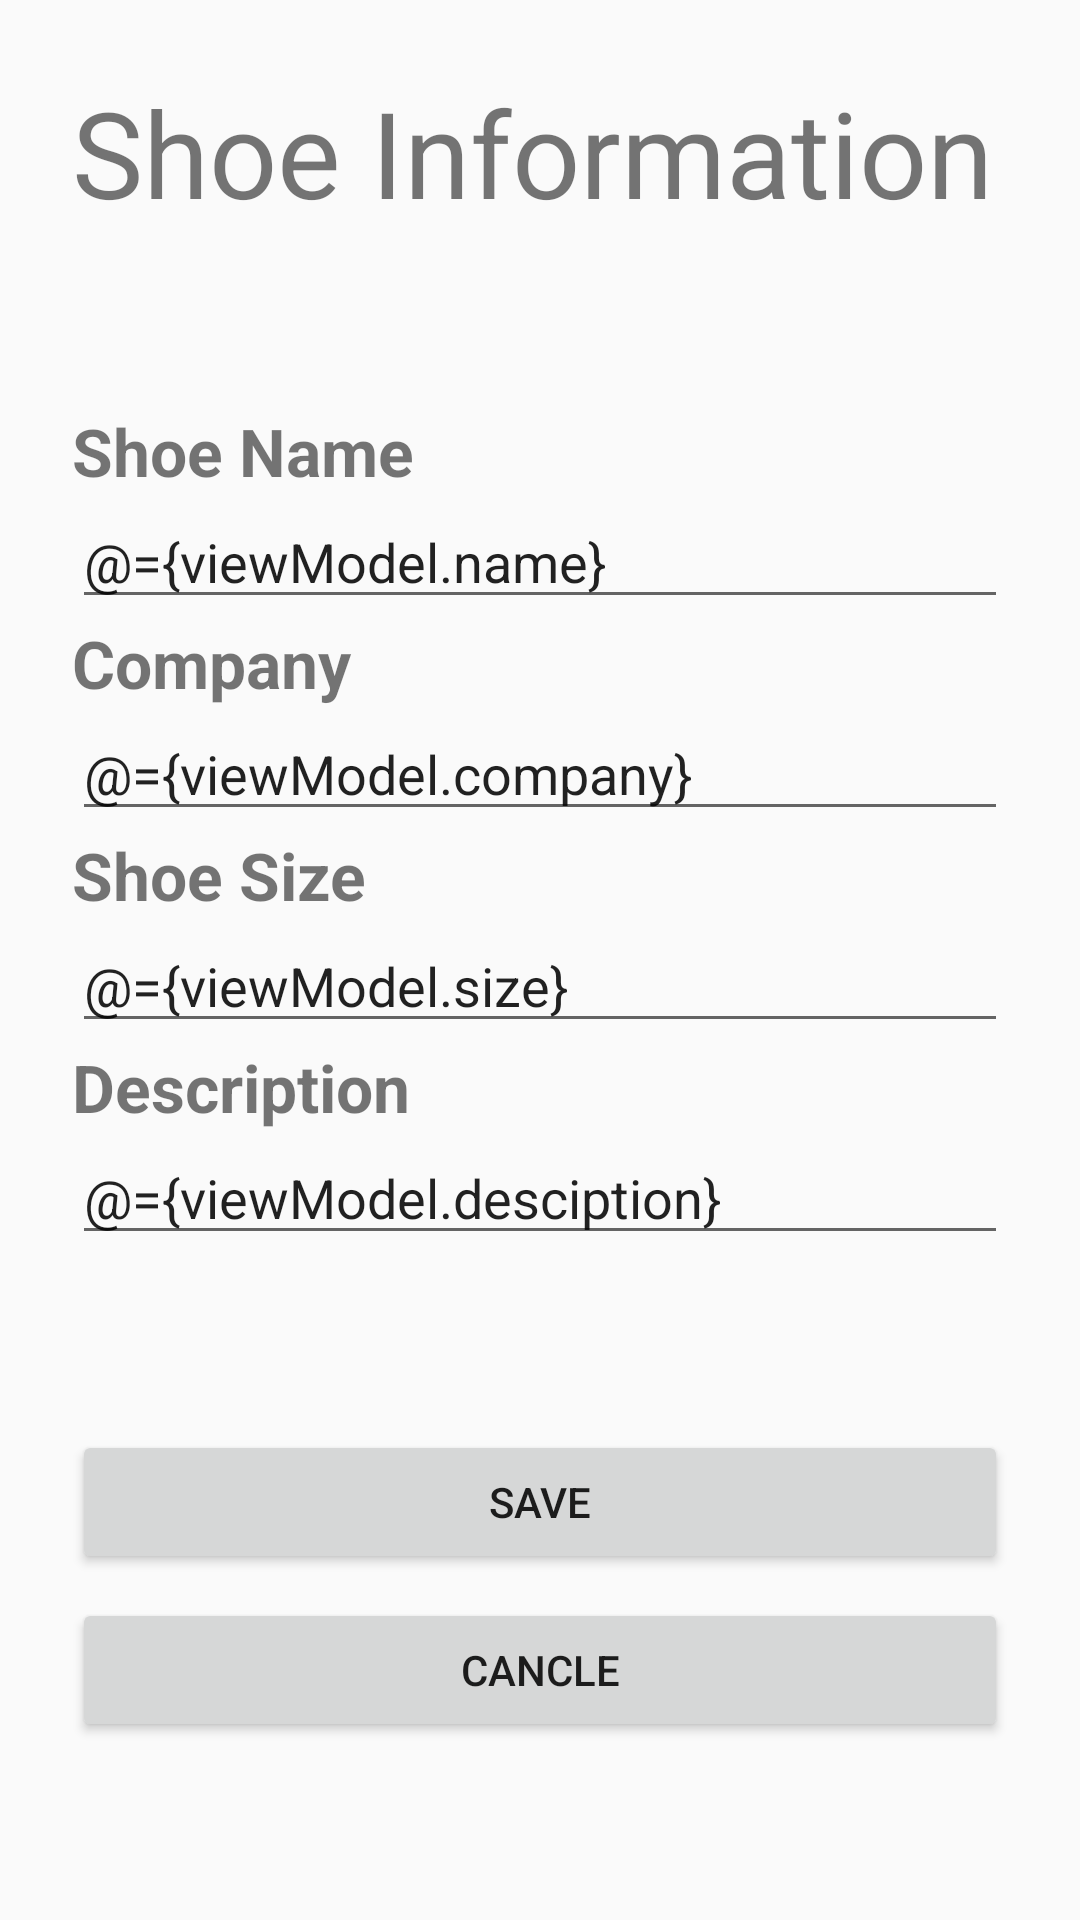

Reconstruct the res/layout file that produces this screen, plus the resources it refers to.
<!-- AndroidManifest.xml: application theme AppTheme -->
<!-- res/layout/fragment_add_new_shoe.xml -->
<?xml version="1.0" encoding="utf-8"?>
<layout xmlns:tools="http://schemas.android.com/tools"
    xmlns:android="http://schemas.android.com/apk/res/android"
    xmlns:app="http://schemas.android.com/apk/res-auto">

    <data>
        <variable
            name="viewModel"
            type="com.example.shoestoreapp.viewmodel.ShoeViewModel" />
    </data>

    
    <androidx.constraintlayout.widget.ConstraintLayout
        android:layout_width="match_parent"
        android:layout_height="match_parent">

        <TextView
            android:id="@+id/shoe_detail_title"
            android:layout_width="0dp"
            android:layout_height="wrap_content"
            android:layout_marginStart="24dp"
            android:textSize="40sp"
            android:layout_marginTop="24dp"
            android:layout_marginEnd="24dp"
            android:text="@string/shoe_information"
            app:layout_constraintEnd_toEndOf="parent"
            app:layout_constraintStart_toStartOf="parent"
            app:layout_constraintTop_toTopOf="parent" />


            <LinearLayout
                android:layout_width="0dp"
                android:layout_height="0dp"
                android:layout_marginStart="24dp"
                android:layout_marginTop="24dp"
                android:layout_marginEnd="24dp"
                android:layout_marginBottom="24dp"
                app:layout_constraintBottom_toTopOf="@+id/save_button"
                app:layout_constraintEnd_toEndOf="parent"
                app:layout_constraintHorizontal_bias="1.0"
                app:layout_constraintStart_toStartOf="parent"
                android:gravity="center"
                app:layout_constraintTop_toBottomOf="@+id/shoe_detail_title"
                android:orientation="vertical" >

                <TextView
                    android:id="@+id/shoe_name_label"
                    android:textSize="22sp"
                    android:textStyle="bold"
                    android:layout_width="match_parent"
                    android:layout_height="wrap_content"
                    android:text="@string/shoe_name" />

                <EditText
                    android:id="@+id/shoe_name_field"
                    android:layout_width="match_parent"
                    android:layout_height="wrap_content"
                    android:ems="10"
                    android:hint="@string/enter_shoe_name"
                    android:inputType="text"
                    android:text="@={viewModel.name}"
                    tools:ignore="Autofill" />

                <TextView
                    android:id="@+id/company_name_label"
                    android:layout_width="match_parent"
                    android:layout_height="wrap_content"
                    android:textSize="22sp"
                    android:textStyle="bold"
                    android:text="@string/company" />

                <EditText
                    android:id="@+id/company_name_field"
                    android:layout_width="match_parent"
                    android:layout_height="wrap_content"
                    android:ems="10"
                    android:hint="@string/enter_company"
                    android:inputType="text"
                    android:text="@={viewModel.company}"
                    tools:ignore="Autofill" />

                <TextView
                    android:id="@+id/shoe_size_label"
                    android:layout_width="match_parent"
                    android:layout_height="wrap_content"
                    android:textSize="22sp"
                    android:textStyle="bold"
                    android:text="@string/shoe_size" />

                <EditText
                    android:id="@+id/shoe_size_field"
                    android:layout_width="match_parent"
                    android:layout_height="wrap_content"
                    android:ems="10"
                    android:hint="@string/enter_size"
                    android:inputType="numberSigned|numberDecimal"
                    android:text="@={viewModel.size}"
                    tools:ignore="Autofill" />

                <TextView
                    android:id="@+id/shoe_description_label"
                    android:layout_width="match_parent"
                    android:textSize="22sp"
                    android:textStyle="bold"
                    android:layout_height="wrap_content"
                    android:text="@string/description" />

                <EditText
                    android:id="@+id/shoe_description_field"
                    android:layout_width="match_parent"
                    android:layout_height="wrap_content"
                    android:ems="10"
                    android:hint="@string/enter_description"
                    android:inputType="textPersonName"
                    android:text="@={viewModel.desciption}"
                    tools:ignore="Autofill" />

            </LinearLayout>


        <Button
            android:id="@+id/save_button"
            android:layout_width="0dp"
            android:layout_height="wrap_content"
            android:layout_marginStart="24dp"
            android:layout_marginEnd="24dp"
            android:layout_marginBottom="8dp"
            android:text="@string/save"
            app:layout_constraintBottom_toTopOf="@+id/cancel_button"
            app:layout_constraintEnd_toEndOf="parent"
            app:layout_constraintHorizontal_bias="0.0"
            app:layout_constraintStart_toStartOf="parent" />

        <Button
            android:id="@+id/cancel_button"
            android:layout_width="0dp"
            android:layout_height="wrap_content"
            android:layout_marginStart="24dp"
            android:layout_marginEnd="24dp"
            android:text="@string/cancle"
            app:layout_constraintBottom_toBottomOf="parent"
            app:layout_constraintEnd_toEndOf="parent"
            app:layout_constraintStart_toStartOf="parent"
            app:layout_constraintTop_toTopOf="parent"
            app:layout_constraintVertical_bias="0.9" />

    </androidx.constraintlayout.widget.ConstraintLayout>

</layout>
<!-- resources referenced by this layout -->
<resources>
  <string name="cancle">Cancle</string>
  <string name="company">Company</string>
  <string name="description">Description</string>
  <string name="enter_company">Enter Company</string>
  <string name="enter_description">Enter Description</string>
  <string name="enter_shoe_name">Enter shoe name</string>
  <string name="enter_size">Enter size</string>
  <string name="save">Save</string>
  <string name="shoe_information">Shoe Information</string>
  <string name="shoe_name">Shoe Name</string>
  <string name="shoe_size">Shoe Size</string>
  <style name="AppTheme" parent="Theme.AppCompat.Light.DarkActionBar">
  
          
          <item name="colorPrimary">@color/colorPrimary</item>
          <item name="colorPrimaryDark">@color/colorPrimaryDark</item>
          <item name="colorAccent">@color/colorAccent</item>
      </style>
  <!-- not gathered from this repository: default colours our renderer supplied (Android Studio template values) -->
  <color name="colorPrimary">#FF6200EE</color>
  <color name="colorPrimaryDark">#FF3700B3</color>
  <color name="colorAccent">#FF03DAC5</color>
</resources>
